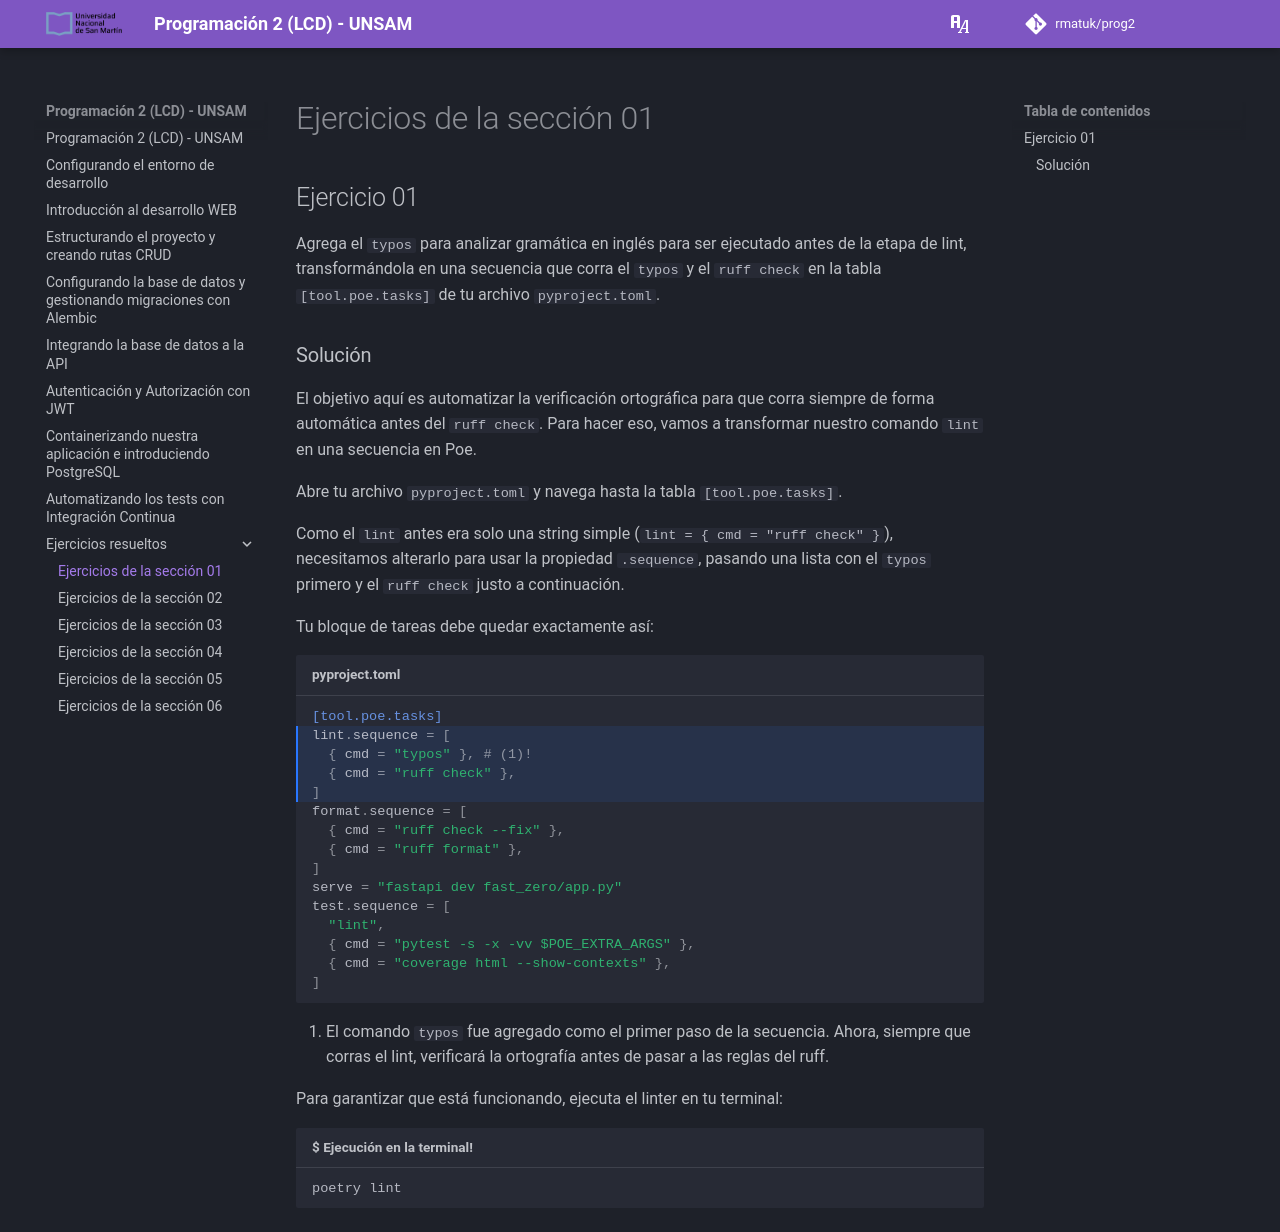

repository: rmatuk/prog2 · page: ejercicios_resueltos/aula_01/index.html · generator: mkdocs

# Ejercicios de la sección 01

## Ejercicio 01

Agrega el `typos` para analizar gramática en inglés para ser ejecutado antes de la etapa de lint, transformándola en una secuencia que corra el `typos` y el `ruff check` en la tabla `[tool.poe.tasks]` de tu archivo `pyproject.toml`.

### Solución

El objetivo aquí es automatizar la verificación ortográfica para que corra siempre de forma automática antes del `ruff check`. Para hacer eso, vamos a transformar nuestro comando `lint` en una secuencia en Poe.

Abre tu archivo `pyproject.toml` y navega hasta la tabla `[tool.poe.tasks]`.

Como el `lint` antes era solo una string simple (`lint = { cmd = "ruff check" }`), necesitamos alterarlo para usar la propiedad `.sequence`, pasando una lista con el `typos` primero y el `ruff check` justo a continuación.

 Tu bloque de tareas debe quedar exactamente así:

```toml title="pyproject.toml" hl_lines="2-5"
[tool.poe.tasks]
lint.sequence = [
  { cmd = "typos" }, # (1)!
  { cmd = "ruff check" },
]
format.sequence = [
  { cmd = "ruff check --fix" },
  { cmd = "ruff format" },
]
serve = "fastapi dev fast_zero/app.py"
test.sequence = [
  "lint",
  { cmd = "pytest -s -x -vv $POE_EXTRA_ARGS" },
  { cmd = "coverage html --show-contexts" },
]
```

1. El comando `typos` fue agregado como el primer paso de la secuencia. Ahora, siempre que corras el lint, verificará la ortografía antes de pasar a las reglas del ruff.

Para garantizar que está funcionando, ejecuta el linter en tu terminal:

```shell title="$ Ejecución en la terminal!"
poetry lint
```
